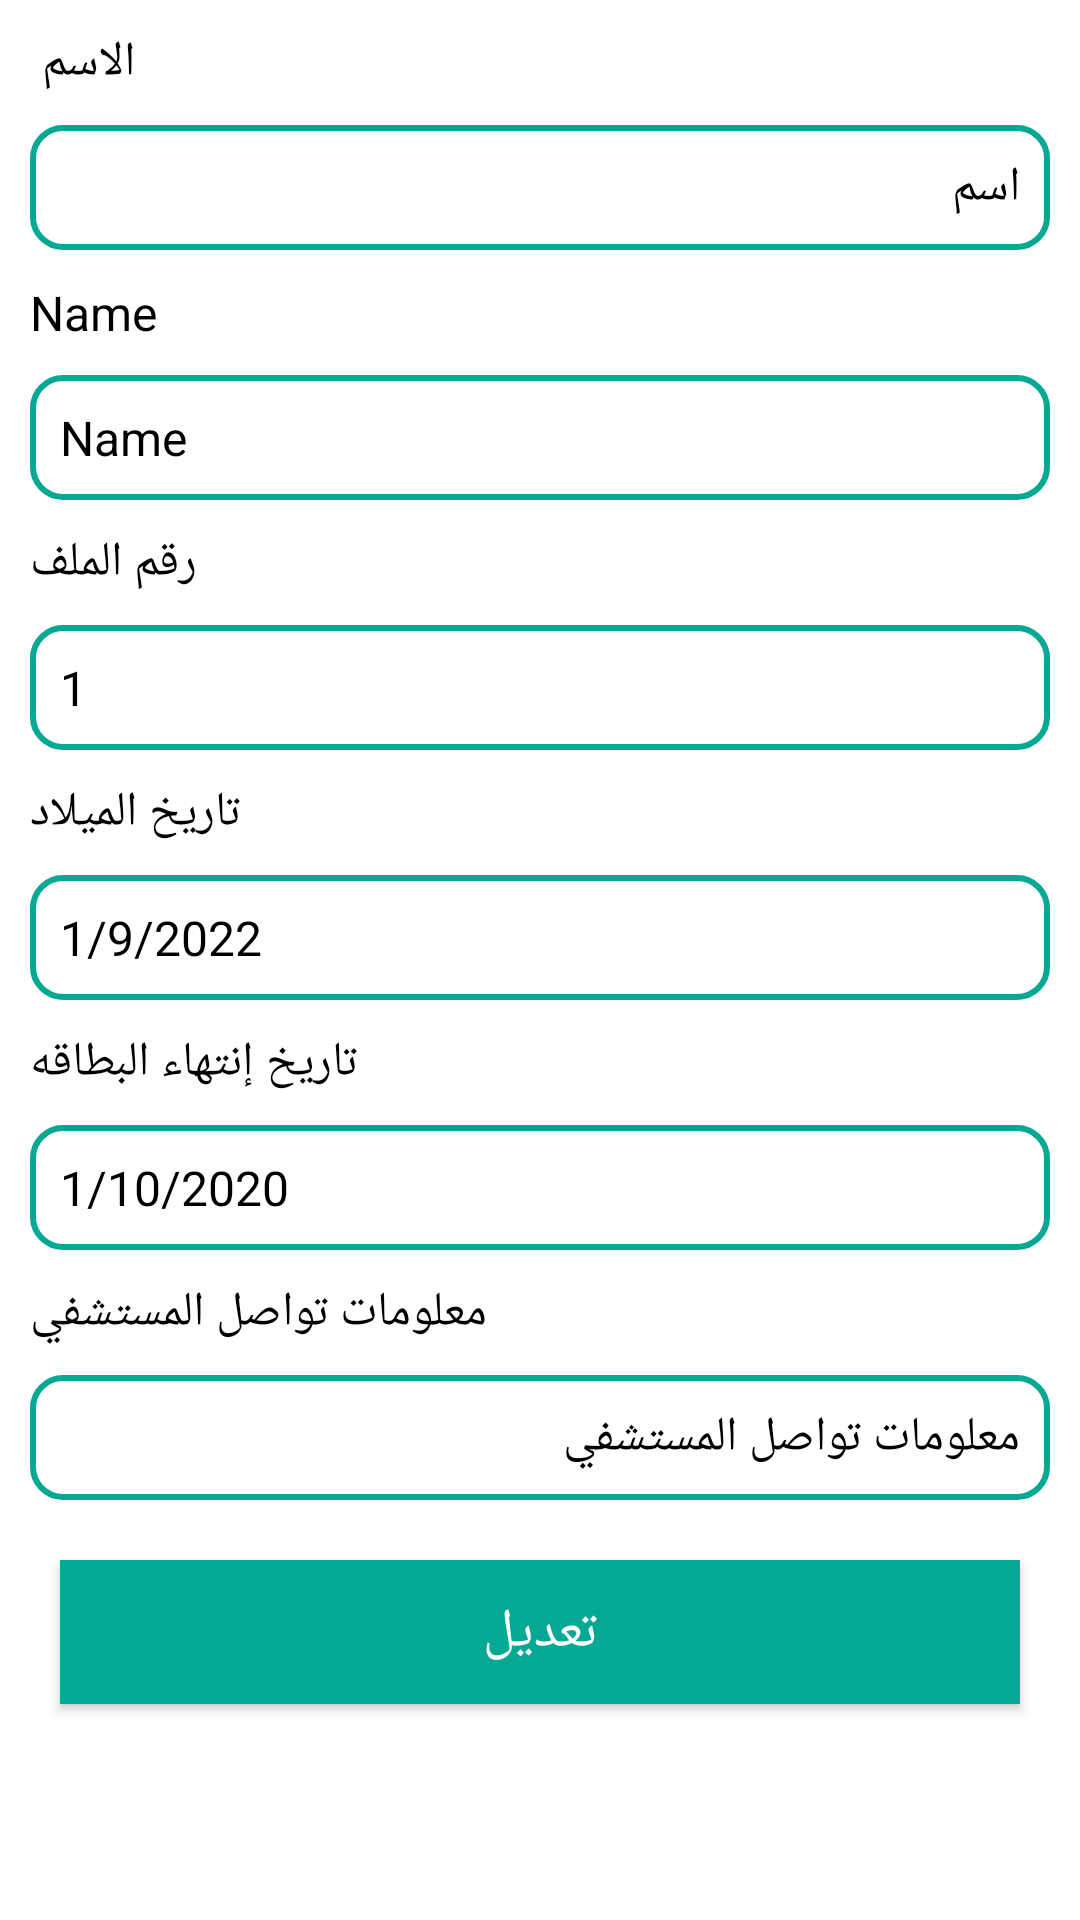

Produce the Android XML layout that renders to this screen, including the resource entries it uses.
<!-- AndroidManifest.xml: application theme Theme.Booking -->
<!-- res/layout/fragment_user_cardes.xml -->
<?xml version="1.0" encoding="utf-8"?>
<FrameLayout xmlns:android="http://schemas.android.com/apk/res/android"
    xmlns:tools="http://schemas.android.com/tools"
    android:layout_width="match_parent"
    android:layout_height="match_parent"
    tools:context=".user.user_cardes">

    <androidx.core.widget.NestedScrollView
        android:layout_width="match_parent"
        android:layout_height="match_parent"
        android:background="@color/white"
        >
        <LinearLayout
            android:layout_width="match_parent"
            android:layout_height="match_parent"
            android:orientation="vertical"
            >
            <TextView
                android:layout_width="wrap_content"
                android:layout_height="wrap_content"
                android:textSize="16dp"
                android:textColor="@color/black"
                android:text="الاسم "
                android:layout_margin="10dp"
                >
            </TextView>
            <EditText
                android:layout_width="match_parent"
                android:layout_height="wrap_content"
                android:textColor="@color/black"
                android:background="@drawable/edittext_shaps"
                android:textSize="16dp"
                android:hint="اسم "
                android:id="@+id/user_card_name_ar"
                android:textColorHint="@color/black"
                android:layout_marginRight="10dp"
                android:layout_marginLeft="10dp"
                android:padding="10dp"
                >
            </EditText>
            <TextView
                android:layout_width="wrap_content"
                android:layout_height="wrap_content"
                android:textSize="16dp"
                android:textColor="@color/black"
                android:text="Name"
                android:layout_margin="10dp"
                >
            </TextView>
            <EditText
                android:layout_width="match_parent"
                android:layout_height="wrap_content"
                android:textColor="@color/black"
                android:background="@drawable/edittext_shaps"
                android:textSize="16dp"
                android:hint="Name"
                android:id="@+id/user_card_name_en"
                android:textColorHint="@color/black"
                android:layout_marginRight="10dp"
                android:layout_marginLeft="10dp"
                android:padding="10dp"
                >
            </EditText>
            <TextView
                android:layout_width="wrap_content"
                android:layout_height="wrap_content"
                android:textSize="16dp"
                android:textColor="@color/black"
                android:text="رقم الملف"
                android:layout_margin="10dp"
                >
            </TextView>
            <EditText
                android:layout_width="match_parent"
                android:layout_height="wrap_content"
                android:textColor="@color/black"
                android:background="@drawable/edittext_shaps"
                android:textSize="16dp"
                android:hint="1"
                android:id="@+id/user_card_number"
                android:inputType="number"
                android:textColorHint="@color/black"
                android:layout_marginRight="10dp"
                android:layout_marginLeft="10dp"
                android:padding="10dp"
                >
            </EditText>

            <TextView
                android:layout_width="wrap_content"
                android:layout_height="wrap_content"
                android:textSize="16dp"
                android:textColor="@color/black"
                android:text="تاريخ الميلاد"
                android:layout_margin="10dp"
                >
            </TextView>
            <EditText
                android:layout_width="match_parent"
                android:layout_height="wrap_content"
                android:textColor="@color/black"
                android:background="@drawable/edittext_shaps"
                android:textSize="16dp"
                android:hint="1/9/2022"
                android:inputType="text"
                android:id="@+id/user_card_birthday"
                android:textColorHint="@color/black"
                android:layout_marginRight="10dp"
                android:layout_marginLeft="10dp"
                android:padding="10dp"
                >
            </EditText>
            <TextView
                android:layout_width="wrap_content"
                android:layout_height="wrap_content"
                android:textSize="16dp"
                android:textColor="@color/black"
                android:text="تاريخ إنتهاء البطاقه"
                android:layout_margin="10dp"
                >
            </TextView>
            <EditText
                android:layout_width="match_parent"
                android:layout_height="wrap_content"
                android:textColor="@color/black"
                android:background="@drawable/edittext_shaps"
                android:textSize="16dp"
                android:hint="1/10/2020"
                android:id="@+id/user_card_expire"
                android:inputType="text"
                android:textColorHint="@color/black"
                android:layout_marginRight="10dp"
                android:layout_marginLeft="10dp"
                android:padding="10dp"
                >
            </EditText>
            <TextView
                android:layout_width="wrap_content"
                android:layout_height="wrap_content"
                android:textSize="16dp"
                android:textColor="@color/black"
                android:text="معلومات تواصل المستشفي"
                android:layout_margin="10dp"
                >
            </TextView>
            <EditText
                android:layout_width="match_parent"
                android:layout_height="wrap_content"
                android:textColor="@color/black"
                android:background="@drawable/edittext_shaps"
                android:textSize="16dp"
                android:hint="معلومات تواصل المستشفي"
                android:inputType="text"
                android:id="@+id/user_card_hospital"
                android:textColorHint="@color/black"
                android:layout_marginRight="10dp"
                android:layout_marginLeft="10dp"
                android:padding="10dp"
                >
            </EditText>
            <androidx.appcompat.widget.AppCompatButton
                android:layout_width="match_parent"
                android:layout_height="wrap_content"
                android:textColor="@color/white"
                android:text="تعديل"
                android:id="@+id/user_card_button"
                android:background="@color/color1"
                android:textSize="18dp"
                android:layout_margin="20dp"
                >
            </androidx.appcompat.widget.AppCompatButton>
        </LinearLayout>
    </androidx.core.widget.NestedScrollView>
</FrameLayout>
<!-- resources referenced by this layout -->
<resources>
  <color name="black">#FF000000</color>
  <color name="color1">#05a893</color>
  <color name="white">#FFFFFFFF</color>
  <!-- drawable edittext_shaps (drawable) -->
  <?xml version="1.0" encoding="utf-8"?>
  <shape xmlns:android="http://schemas.android.com/apk/res/android">
      <corners android:radius="10dp"
          >
      </corners>
      <stroke android:width="2dp"
          android:color="@color/color1"
          >
      </stroke>
  </shape>
  <style name="Theme.Booking" parent="Theme.MaterialComponents.DayNight.NoActionBar">
          
          <item name="colorPrimary">@color/color1</item>
          <item name="colorPrimaryVariant">@color/color1</item>
          <item name="colorOnPrimary">@color/white</item>
          
          <item name="colorSecondary">@color/teal_200</item>
          <item name="colorSecondaryVariant">@color/teal_700</item>
          <item name="colorOnSecondary">@color/black</item>
          
          <item name="android:statusBarColor" tools:targetApi="l">?attr/colorPrimaryVariant</item>
          
      </style>
  <color name="teal_200">#FF03DAC5</color>
  <color name="teal_700">#FF018786</color>
</resources>
